Run: headless pygame with SDL's dummy video driver; simulated clock (each Clock.tick advances the game by its frame time, no real sleeping); random seed 0; keys injected as events and as key.get_pressed() state; no mouse input.
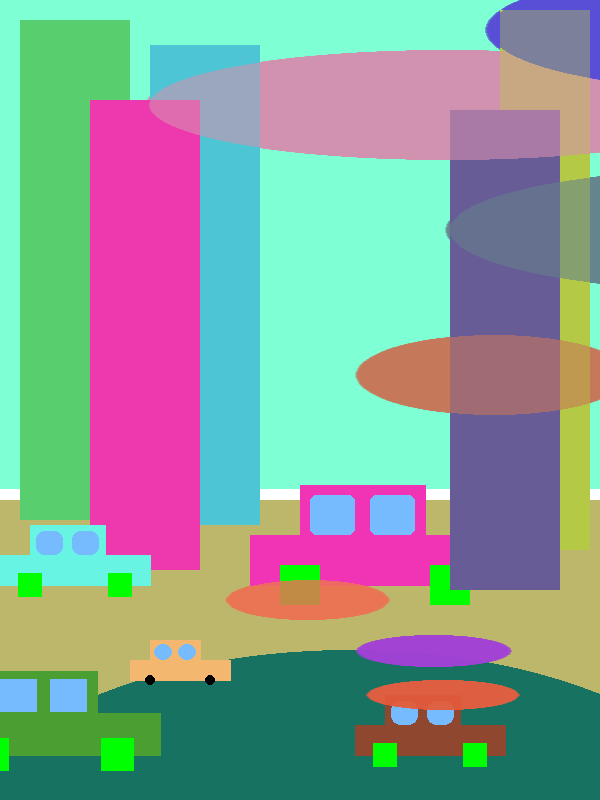
Frame 1 of 4 · flips 1–60 · no input
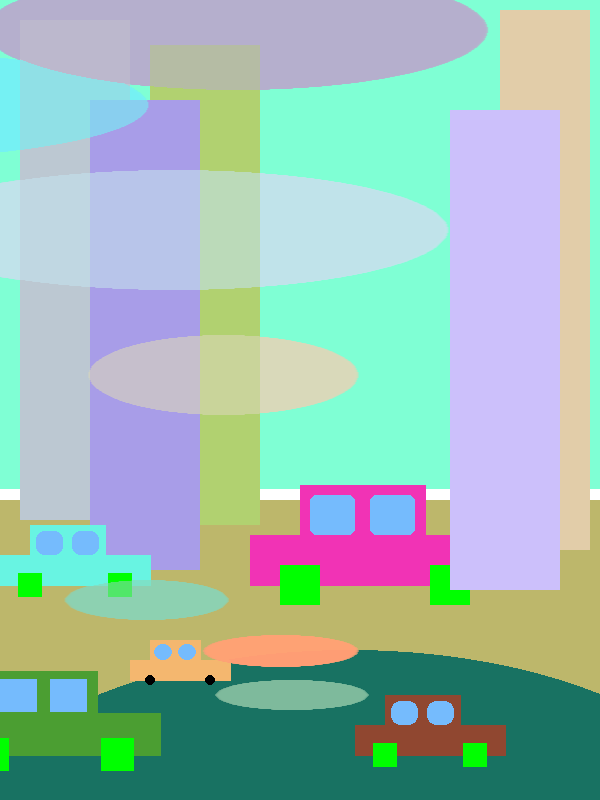
Frame 2 of 4 · flips 61–180 · tapped SPACE, RETURN · held RIGHT (→), D
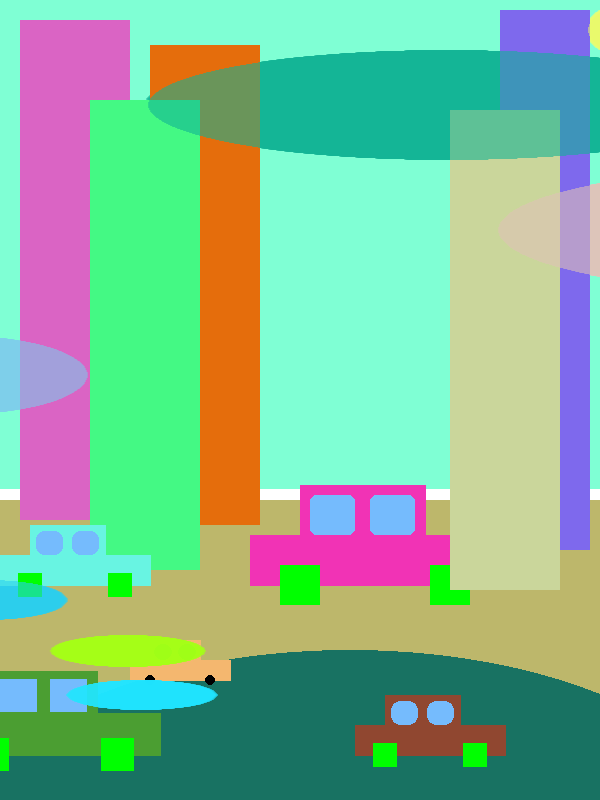
Frame 3 of 4 · flips 181–300 · held DOWN (↓), S
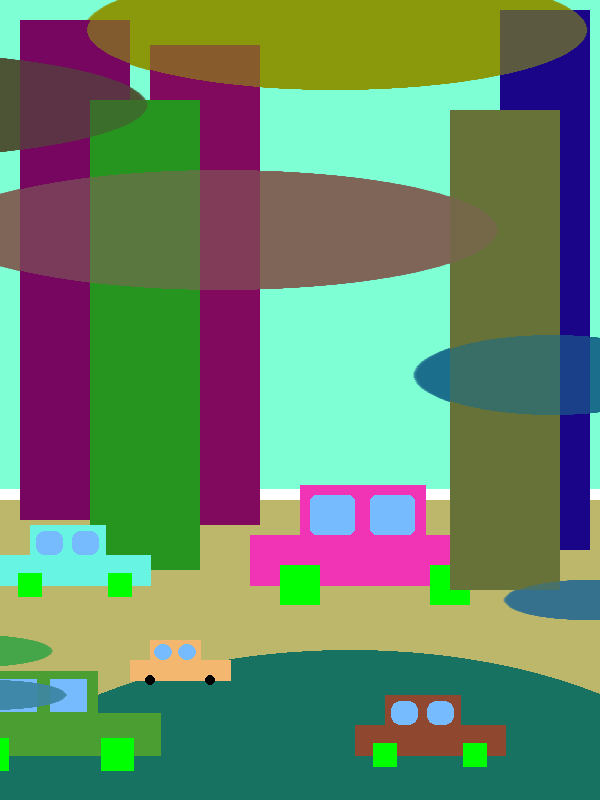
Frame 4 of 4 · flips 301–420 · held LEFT (←), A, UP (↑), W

The pygame program that drew these frames:

#изменять цвет домиков - анимация. количества машин, цвет, форма колёс\окон -  в ручную. тучки двигаются и меняются цвета цвета - анимация
#ONLY
#pip install pygame==2.0.0.dev12


import pygame
import random

FPS = 60
run = True
clock = pygame.time.Clock()
width = 600
height = 800
amount = 1

class GameManager:
    def __init__(self, game_window, array_house,array_car, array_cloud):
        self.game_window = game_window
        self.array1 = array_house
        self.array2 = array_car
        self.array3 = array_cloud

    def redraw(self):
        self.game_window.fill((255, 255, 255))
        pygame.draw.rect(self.game_window, (189, 183, 107), (0,500,600,300) )
        pygame.draw.rect(self.game_window, (127, 255, 212), (0, 0,600,489))
        pygame.draw.ellipse(self.game_window, (24, 114, 98), [-50, 650 , 800,400])
        for car in self.array2:
            self.array1.set_new_color()
            car.draw()
            self.array3.set_new_color_pos()

class House:
    def __init__(self, game_window, color):
        self.color = color
        self.game_window = game_window
        self.n = [1] *5
        for i in range(5):
            self.n[i] = [1] * 3
        self.draw()

    def draw(self):
        try:
            pygame.draw.rect(self.game_window, (self.color[0][0], self.color[0][1], self.color[0][2]), (20, 20,110, 500))
            pygame.draw.rect(self.game_window, (self.color[1][0], self.color[1][1], self.color[1][2]), (150, 45, 110, 480))
            pygame.draw.rect(self.game_window, (self.color[2][0], self.color[2][1], self.color[2][2]), (90, 100, 110, 470))
            pygame.draw.rect(self.game_window, (self.color[3][0], self.color[3][1], self.color[3][2]), (500, 10, 90, 540))
            pygame.draw.rect(self.game_window, (self.color[4][0], self.color[4][1], self.color[4][2]), (450, 110, 110, 480))
        except:
            print('Попробуйте снова')
    def set_new_color(self):
        for g in range(5):
            for o in range(3):
                if self.color[g][o] > 252 or self.color[g][o] < 4:
                    self.n[g][o] *= -1
                self.color[g][o] -= self.n[g][o]
                self.draw()
class Car:
    def __init__(self, game_window, start_x, start_y, increment, color_corpus, type_window, type_wheel):
        self.x = start_x
        self.y = start_y
        self.color1 = color_corpus[0]
        self.color2 = color_corpus[1]
        self.color3 = color_corpus[2]
        self.type1 = type_window
        self.type2 = type_wheel
        self.game_window = game_window
        self.inc = increment
        self.draw()

    def draw(self):
        pygame.draw.polygon(self.game_window, (self.color1, self.color2, self.color3),
                                                                [(self.x + 250, self.y + 725),
                                                                ((self.x + 500) + self.inc, self.y + 725),
                                                                ((self.x + 500) + self.inc, (self.y + 675) - self.inc/5),
                                                                ((self.x + 425) + 0.7 * self.inc, ((self.y + 675) - self.inc/5)),
                                                                ((self.x + 425) + 0.7 * self.inc, (self.y + 625) - self.inc/2.5),
                                                                ((self.x + 300) + 0.2 * self.inc, (self.y + 625) - self.inc/2.5),
                                                                ((self.x + 300) + 0.2 * self.inc, (self.y + 675) - self.inc/5),
                                                                (self.x + 250 , (self.y + 675) - self.inc/5)])


        if self.type2 == 0:
            pygame.draw.circle(self.game_window, (0, 0, 0), (self.x + 300 + 0.2 * self.inc,  self.y + 725), 20 + self.inc/10)
            pygame.draw.circle(self.game_window, (0, 0, 0), (self.x + 450 + 0.8 * self.inc,  self.y + 725), 20 + self.inc/10)
        if self.type2 == 1:
            pygame.draw.rect(self.game_window, (0, 255, 0, 0), (self.x + 430 + 0.72 * self.inc,
                                                                self.y + 705 - 0.08 * self.inc, 40 + self.inc * 0.16, 40 + self.inc * 0.16))
            pygame.draw.rect(self.game_window, (0, 255, 0, 0), (self.x + 280 + 0.12 * self.inc,
                                                                self.y + 705 - 0.08 * self.inc, 40 + self.inc * 0.16, 40 + self.inc * 0.16))
        pygame.draw.rect(self.game_window, (117, 187, 253),
                         (self.x + 310 +  self.inc * 0.24, self.y + 635 - self.inc * 0.36,
                          45 + self.inc * 0.18, 40 + self.inc * 0.16), border_radius = self.type1)
        pygame.draw.rect(self.game_window, (117, 187, 253),
                         (self.x + 370 + self.inc * 0.48, self.y + 635 - self.inc * 0.36,
                          45 + self.inc * 0.18, 40 + self.inc * 0.16), border_radius = self.type1)

class Cloud:
    def __init__(self, game_window):
        self.surface = pygame.Surface((600,800), pygame.SRCALPHA)
        self.x = [70,60,-70,60,150,-150,190]
        self.y = [680,635,580,335,170,50,-30]
        self.h = [150,152,160,270,550,600,500]
        self.w = [30,32,40,80,120,110,120]
        self.color1 = []
        self.color2 = []
        self.color3 = []
        for u in range(7):
            self.color1.append(random.randint(2,253))
            self.color2.append(random.randint(2,253))
            self.color3.append(random.randint(2,253))
        self.game_window = game_window
        self.m = [1] *7
        for i in range(7):
            self.m[i] = [1] * 3
        self.draw()

    def draw(self):
        self.surface = pygame.Surface((600,800), pygame.SRCALPHA)
        for p in range(7):
            pygame.draw.ellipse(self.surface, ( self.color1[p],  self.color2[p], self.color3[p], 30),
                                        [self.x[p], self.y[p], self.h[p], self.w[p]])
        self.game_window.blit(self.surface, (0,0))

    def set_new_color_pos(self):
        for i in range(7):
            if self.color1[i] > 253 or self.color1[i] < 2:
                self.m[i][0] *= -1
            if self.color2[i] > 253 or self.color2[i] < 2:
                self.m[i][1] *= -1
            if self.color3[i] > 253 or self.color3[i] < 2:
                self.m[i][2] *= -1
            self.color1[i] -= self.m[i][0]
            self.color2[i] -= self.m[i][1]
            self.color3[i] -= self.m[i][2]
            if self.x[i] < 600:
                self.x[i] += 1
            else:
                self.x[i] = (-1) * self.h[i]
                pygame.draw.ellipse(self.surface, (self.color1[i],  self.color2[i],
                                                   self.color3[i], 80), [self.x[i], self.y[i], self.h[i], self.w[i]])
            self.draw()

pygame.init()
win = pygame.display.set_mode((width, height))



array1 = House(win, [[random.randint(2,253), random.randint(2,253), random.randint(2,253)],
                    [random.randint(2,253), random.randint(2,253), random.randint(2,253)],
                    [random.randint(2,253), random.randint(2,253), random.randint(2,253)],
                    [random.randint(2,253), random.randint(2,253), random.randint(2,253)],
                    [random.randint(2,253), random.randint(2,253), random.randint(0,255)]])
array2 = [Car(win, -120, -45, -150, [random.randint(0,255), random.randint(0,255), random.randint(0,255)],
                                    random.randint(0,10),random.randint(0,1)),
          Car(win, 105,30, -100, [random.randint(0,255), random.randint(0,255), random.randint(0,255)],
                                    random.randint(0,10),random.randint(0,1)),
          Car(win, -300, 30, -40, [random.randint(0,255), random.randint(0,255), random.randint(0,255)],
                                    random.randint(0,10),random.randint(0,1)),
          Car(win, 0,-140, 0, [random.randint(0,255), random.randint(0,255), random.randint(0,255)],
                                    random.randint(0,10),random.randint(0,1)),
          Car(win, -250,-140, -100, [random.randint(0,255), random.randint(0,255), random.randint(0,255)],
                                    random.randint(0,10),random.randint(0,1))]
array3 = Cloud(win)


manager = GameManager(win, array1, array2, array3)
finished = False
while run:
    clock.tick(FPS)
    for event in pygame.event.get():
        if event.type == pygame.QUIT:
            run = False
    manager.redraw()
    pygame.display.flip()
pygame.quit()
